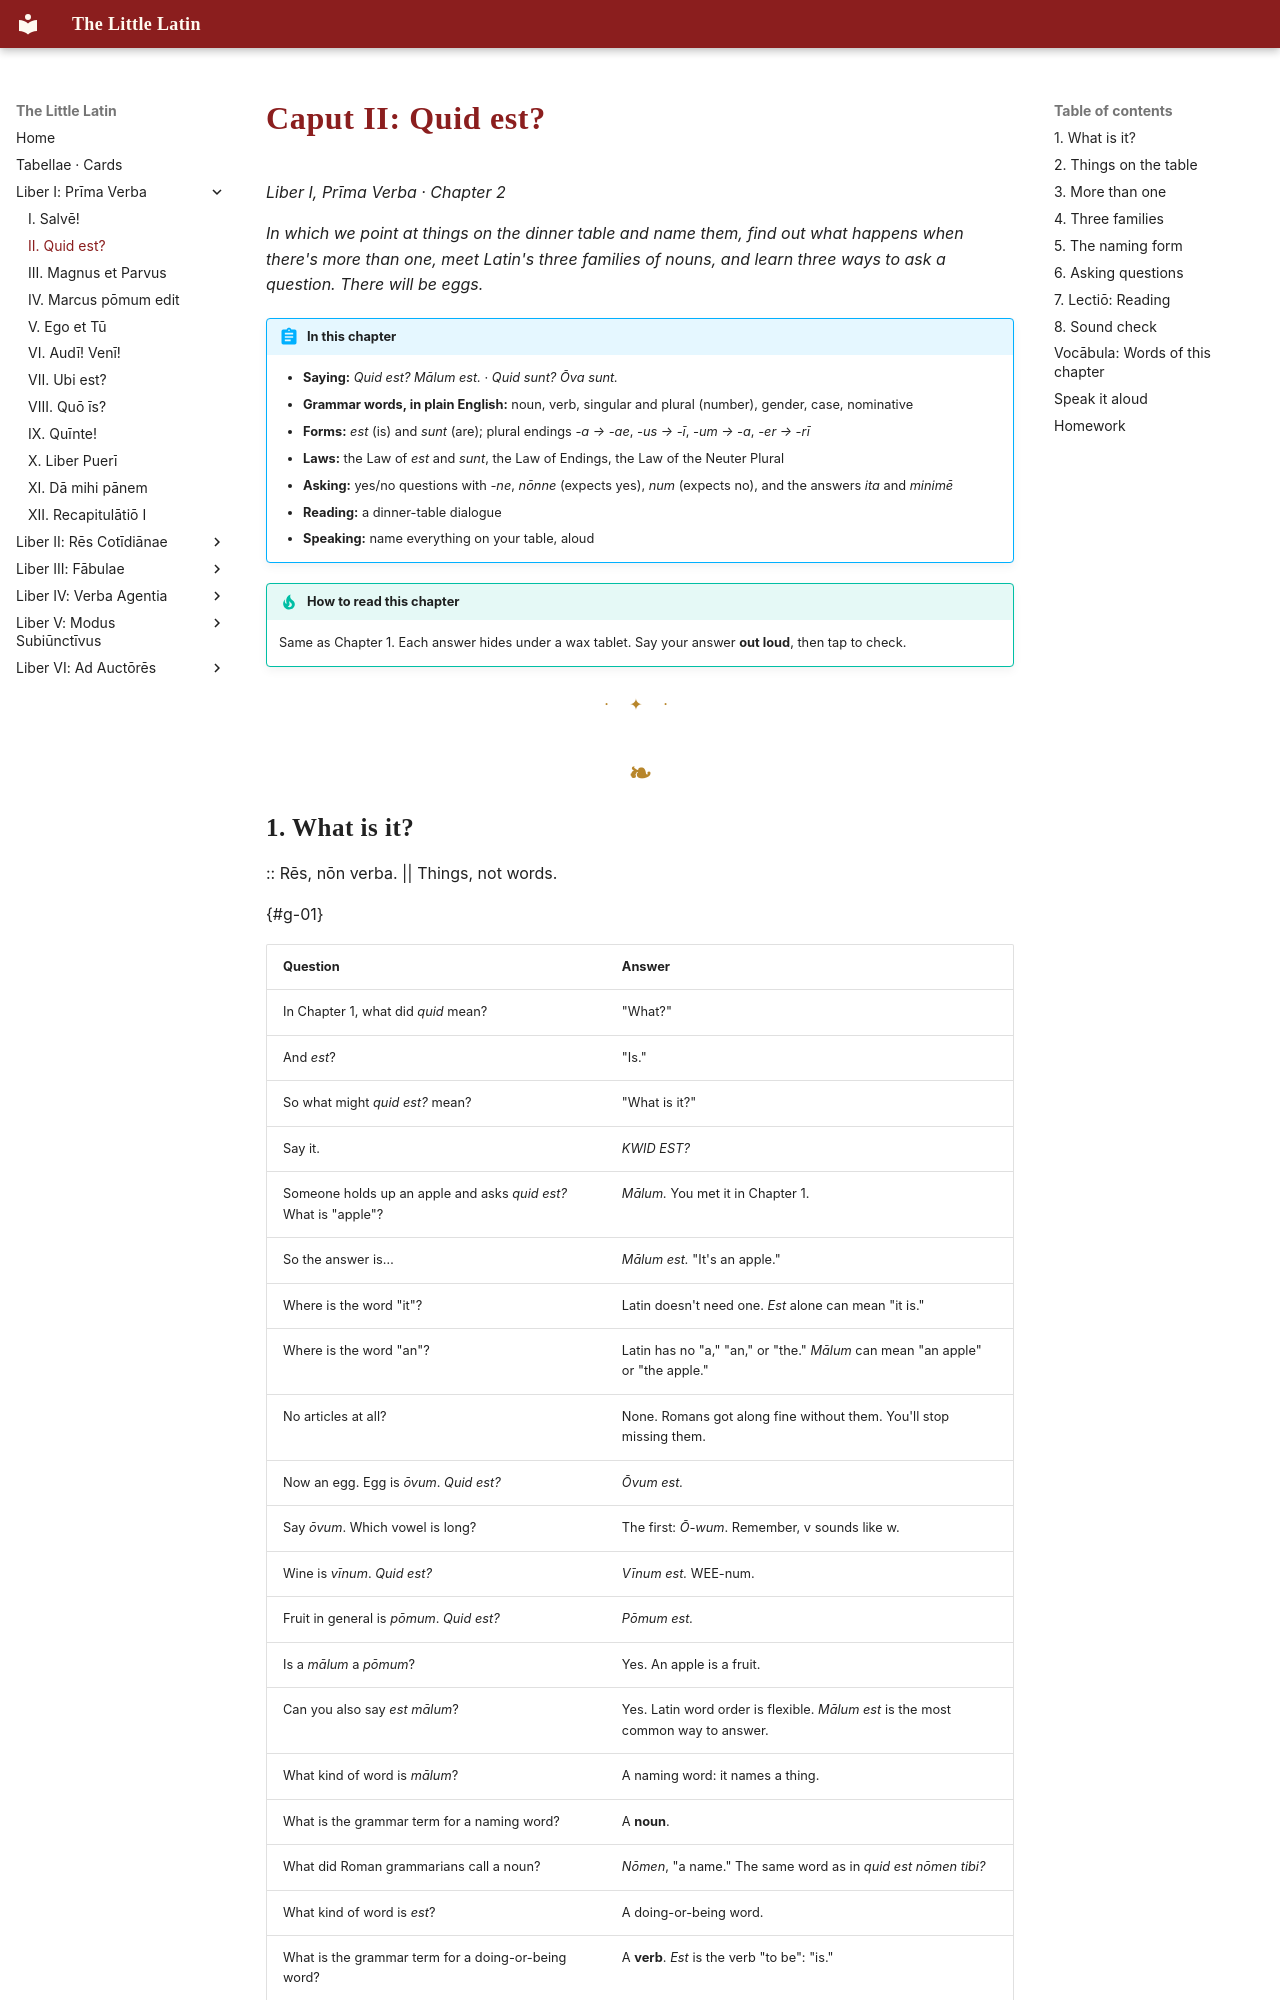

repository: watmin/the-little-latin · page: liber-i/02-quid-est/index.html · generator: mkdocs

# Caput II: Quid est?

*Liber I, Prīma Verba · Chapter 2*

*In which we point at things on the dinner table and name them, find out what happens when there's more than one, meet Latin's three families of nouns, and learn three ways to ask a question. There will be eggs.*

!!! abstract "In this chapter"
    - **Saying:** *Quid est? Mālum est.* · *Quid sunt? Ōva sunt.*
    - **Grammar words, in plain English:** noun, verb, singular and plural (number), gender, case, nominative
    - **Forms:** *est* (is) and *sunt* (are); plural endings *-a → -ae*, *-us → -ī*, *-um → -a*, *-er → -rī*
    - **Laws:** the Law of *est* and *sunt*, the Law of Endings, the Law of the Neuter Plural
    - **Asking:** yes/no questions with *-ne*, *nōnne* (expects yes), *num* (expects no), and the answers *ita* and *minimē*
    - **Reading:** a dinner-table dialogue
    - **Speaking:** name everything on your table, aloud

!!! tip "How to read this chapter"
    Same as Chapter 1. Each answer hides under a wax tablet. Say your answer **out loud**, then tap to check.

---
